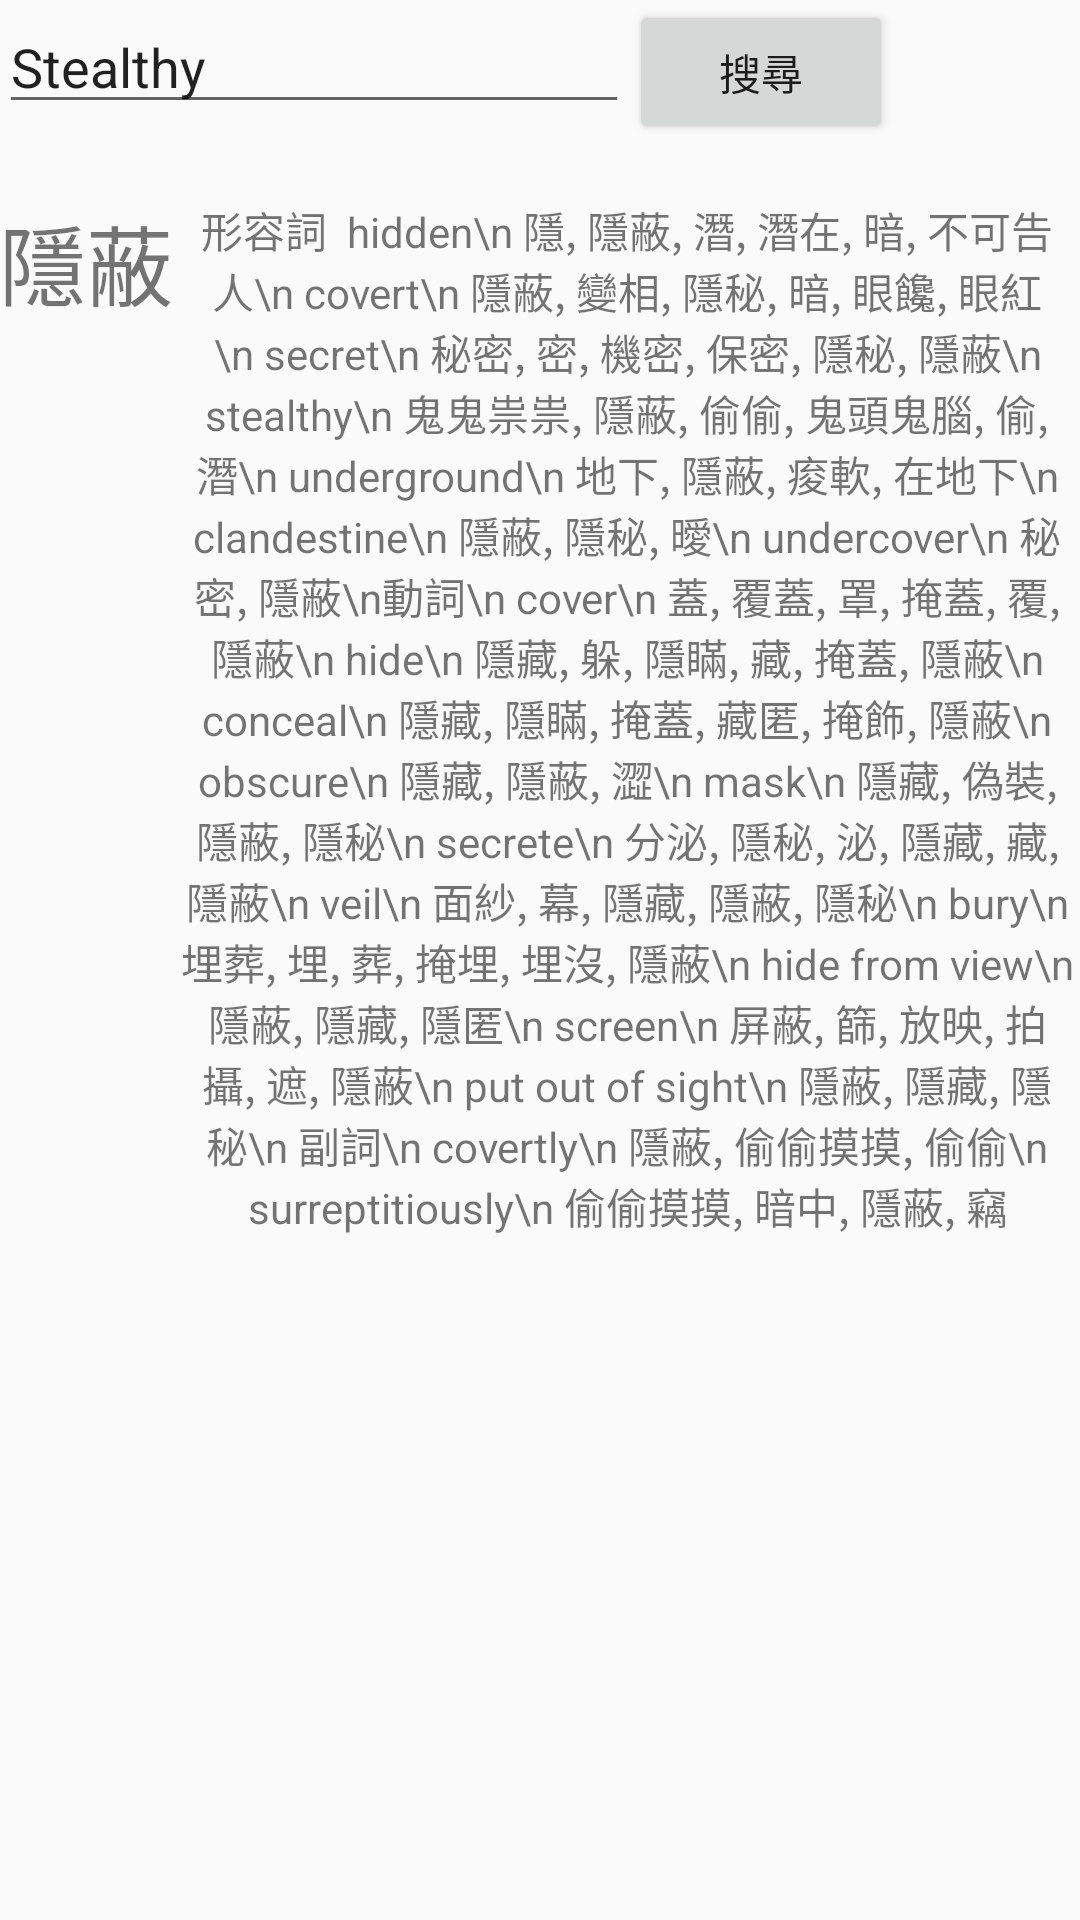

Android layout source for this screen:
<!-- AndroidManifest.xml: application theme AppTheme -->
<!-- res/layout/activity_iam_adictionary.xml -->
<?xml version="1.0" encoding="utf-8"?>
<ScrollView
    android:layout_width="match_parent"
    android:layout_height="match_parent"
    xmlns:tools="http://schemas.android.com/tools"
    xmlns:android="http://schemas.android.com/apk/res/android">
<RelativeLayout
     android:id="@+id/activity_iam_adictionary"
    android:layout_width="match_parent"
    android:layout_height="match_parent"
    android:paddingBottom="@dimen/activity_vertical_margin"
    android:paddingLeft="@dimen/activity_horizontal_margin"
    android:paddingRight="@dimen/activity_horizontal_margin"
    android:paddingTop="@dimen/activity_vertical_margin"
    tools:context="com.example.stevenyang.testchangeactivityanimation.IAmADictionary">

    <Button
        android:text="搜尋"
        android:layout_width="wrap_content"
        android:layout_height="wrap_content"
        android:layout_alignParentTop="true"
        android:layout_toEndOf="@+id/editText2"
        android:id="@+id/button2"/>

    <EditText
        android:layout_width="wrap_content"
        android:layout_height="wrap_content"
        android:inputType="textPersonName"
        android:text="Stealthy"
        android:ems="10"
        android:id="@+id/editText2"
        android:layout_alignParentTop="true"
        android:layout_alignParentStart="true"/>

    <TextView
        android:text="隱蔽"
        android:textSize="29dp"
        android:layout_marginTop="25dp"
        android:layout_width="wrap_content"
        android:layout_height="wrap_content"
        android:layout_below="@+id/editText2"
        android:layout_alignParentStart="true"
        android:id="@+id/textView"/>

    <TextView
        android:layout_marginTop="25dp"
        android:text="形容詞

hidden\n
隱, 隱蔽, 潛, 潛在, 暗, 不可告人\n
covert\n
隱蔽, 變相, 隱秘, 暗, 眼饞, 眼紅\n
secret\n
秘密, 密, 機密, 保密, 隱秘, 隱蔽\n
stealthy\n
鬼鬼祟祟, 隱蔽, 偷偷, 鬼頭鬼腦, 偷, 潛\n
underground\n
地下, 隱蔽, 痠軟, 在地下\n
clandestine\n
隱蔽, 隱秘, 曖\n
undercover\n
秘密, 隱蔽\n動詞\n
cover\n
蓋, 覆蓋, 罩, 掩蓋, 覆, 隱蔽\n
hide\n
隱藏, 躲, 隱瞞, 藏, 掩蓋, 隱蔽\n
conceal\n
隱藏, 隱瞞, 掩蓋, 藏匿, 掩飾, 隱蔽\n
obscure\n
隱藏, 隱蔽, 澀\n
mask\n
隱藏, 偽裝, 隱蔽, 隱秘\n
secrete\n
分泌, 隱秘, 泌, 隱藏, 藏, 隱蔽\n
veil\n
面紗, 幕, 隱藏, 隱蔽, 隱秘\n
bury\n
埋葬, 埋, 葬, 掩埋, 埋沒, 隱蔽\n
hide from view\n
隱蔽, 隱藏, 隱匿\n
screen\n
屏蔽, 篩, 放映, 拍攝, 遮, 隱蔽\n
put out of sight\n
隱蔽, 隱藏, 隱秘\n
副詞\n
covertly\n
隱蔽, 偷偷摸摸, 偷偷\n
surreptitiously\n
偷偷摸摸, 暗中, 隱蔽, 竊"
        android:layout_width="wrap_content"
        android:layout_height="wrap_content"
        android:layout_below="@+id/editText2"
        android:id="@+id/textView2"
        android:layout_alignParentEnd="true"
        android:gravity="center"
        android:layout_toEndOf="@+id/textView"/>

    <View
        android:layout_width="80dp"
        android:layout_height="80dp"
        android:id="@+id/secretView"
        android:layout_below="@id/textView2"
        android:layout_alignParentEnd="true"/>

</RelativeLayout>
</ScrollView>
<!-- resources referenced by this layout -->
<resources>
  <style name="AppTheme" parent="Theme.AppCompat.Light.DarkActionBar">
          
          <item name="colorPrimary">@color/colorPrimary</item>
          <item name="colorPrimaryDark">@color/colorPrimaryDark</item>
          <item name="colorAccent">@color/colorAccent</item>
      </style>
  <!-- not gathered from this repository: default colours our renderer supplied (Android Studio template values) -->
  <color name="colorPrimary">#FF6200EE</color>
  <color name="colorPrimaryDark">#FF3700B3</color>
  <color name="colorAccent">#FF03DAC5</color>
</resources>
